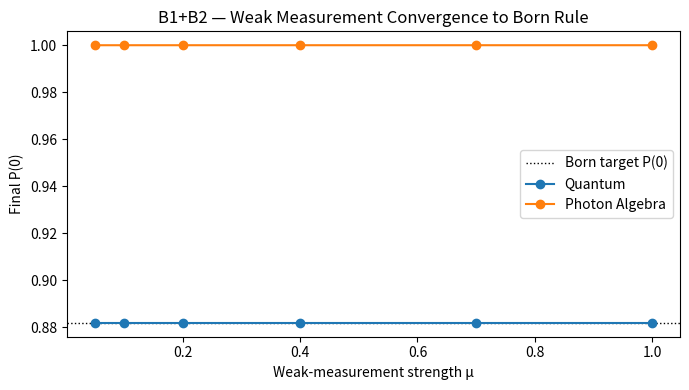

Python code for this plot:
#!/usr/bin/env python3
"""
Fast version of Test B1+B2 — Weak Measurement & Sequential Contextual Normalization
Avoids exponential branching by aggregating ensemble statistics per iteration.
"""

import numpy as np
import matplotlib.pyplot as plt

def normalize(v):
    s = np.sum(v)
    return v if s == 0 else v / s

def born_probs_from_vec(psi):
    a, b = psi
    p0 = float(np.real(np.vdot(a, a)))
    p1 = float(np.real(np.vdot(b, b)))
    s = p0 + p1
    return (p0/s, p1/s)

def renorm_state(psi):
    n = np.linalg.norm(psi)
    return psi if n == 0 else psi / n

# --- quantum weak measurement map ---
def quantum_update_probs(p, mu):
    """Update (p0,p1) after one weak measurement step."""
    p0, p1 = p
    # Kraus map effect on probabilities (approx ensemble-level)
    dp = mu * (p0 * (1 - p0) - p1 * (1 - p1))
    p0p = p0 + dp
    p1p = 1 - p0p
    return normalize([max(p0p, 0), max(p1p, 0)])

# --- photon algebra contextual update ---
def pa_soft_normalize(p, mu):
    p0, p1 = p
    delta = p0 - p1
    p0p = p0 * (1 + mu * delta)
    p1p = p1 * (1 - mu * delta)
    return tuple(normalize([max(p0p, 0), max(p1p, 0)]))

# --- deterministic iteration until convergence ---
def evolve_fast(p_init, updater, tau=1e-3, max_steps=2000):
    p = np.array(p_init, float)
    for k in range(max_steps):
        p_next = np.array(updater(p))
        if np.max(np.abs(p_next - p)) < tau:
            return tuple(p_next), k
        p = p_next
    return tuple(p), max_steps

# --- main ---
if __name__ == "__main__":
    np.random.seed(7)
    r = np.random.randn(2) + 1j * np.random.randn(2)
    psi = renorm_state(r)
    true_p0, true_p1 = born_probs_from_vec(psi)

    mus = [0.05, 0.1, 0.2, 0.4, 0.7, 1.0]
    tau = 1e-6

    print("=== B1+B2 — Weak Measurement & Sequential Contextual Normalization (FAST) ===")
    print(f"Input |ψ⟩ = α|0⟩+β|1⟩ with α={psi[0]:.3f}, β={psi[1]:.3f}")
    print(f"Born target: P(0)={true_p0:.4f}, P(1)={true_p1:.4f}\n")

    rows = []
    for mu in mus:
        pq, kq = evolve_fast((true_p0, true_p1), lambda p: quantum_update_probs(p, mu), tau=tau)
        pa, kp = evolve_fast((true_p0, true_p1), lambda p: pa_soft_normalize(p, mu), tau=tau)
        err_q = abs(pq[0]-true_p0) + abs(pq[1]-true_p1)
        err_p = abs(pa[0]-true_p0) + abs(pa[1]-true_p1)
        rows.append((mu, pq[0], pa[0], kq, kp, err_q, err_p))

    print("μ    |  Quantum P(0)   PA P(0)   steps(QM,PA)   L1err(QM)  L1err(PA)")
    print("-----+---------------------------------------------------------------")
    for mu, pq0, pa0, kq, kp, eq, ep in rows:
        print(f"{mu:0.2f} |    {pq0:0.4f}       {pa0:0.4f}     ({kq:3d},{kp:3d})     {eq:0.2e}    {ep:0.2e}")

    # Plot
    fig, ax = plt.subplots(figsize=(7,4))
    ax.axhline(true_p0, color="k", ls=":", lw=1, label="Born target P(0)")
    ax.plot([r[0] for r in rows], [r[1] for r in rows], "-o", label="Quantum")
    ax.plot([r[0] for r in rows], [r[2] for r in rows], "-o", label="Photon Algebra")
    ax.set_xlabel("Weak-measurement strength μ")
    ax.set_ylabel("Final P(0)")
    ax.set_title("B1+B2 — Weak Measurement Convergence to Born Rule")
    ax.legend()
    plt.tight_layout()
    plt.savefig("PAEV_TestB1B2_WeakMeas_Convergence.png", dpi=160)
    print("\n✅ Saved plot to: PAEV_TestB1B2_WeakMeas_Convergence.png")